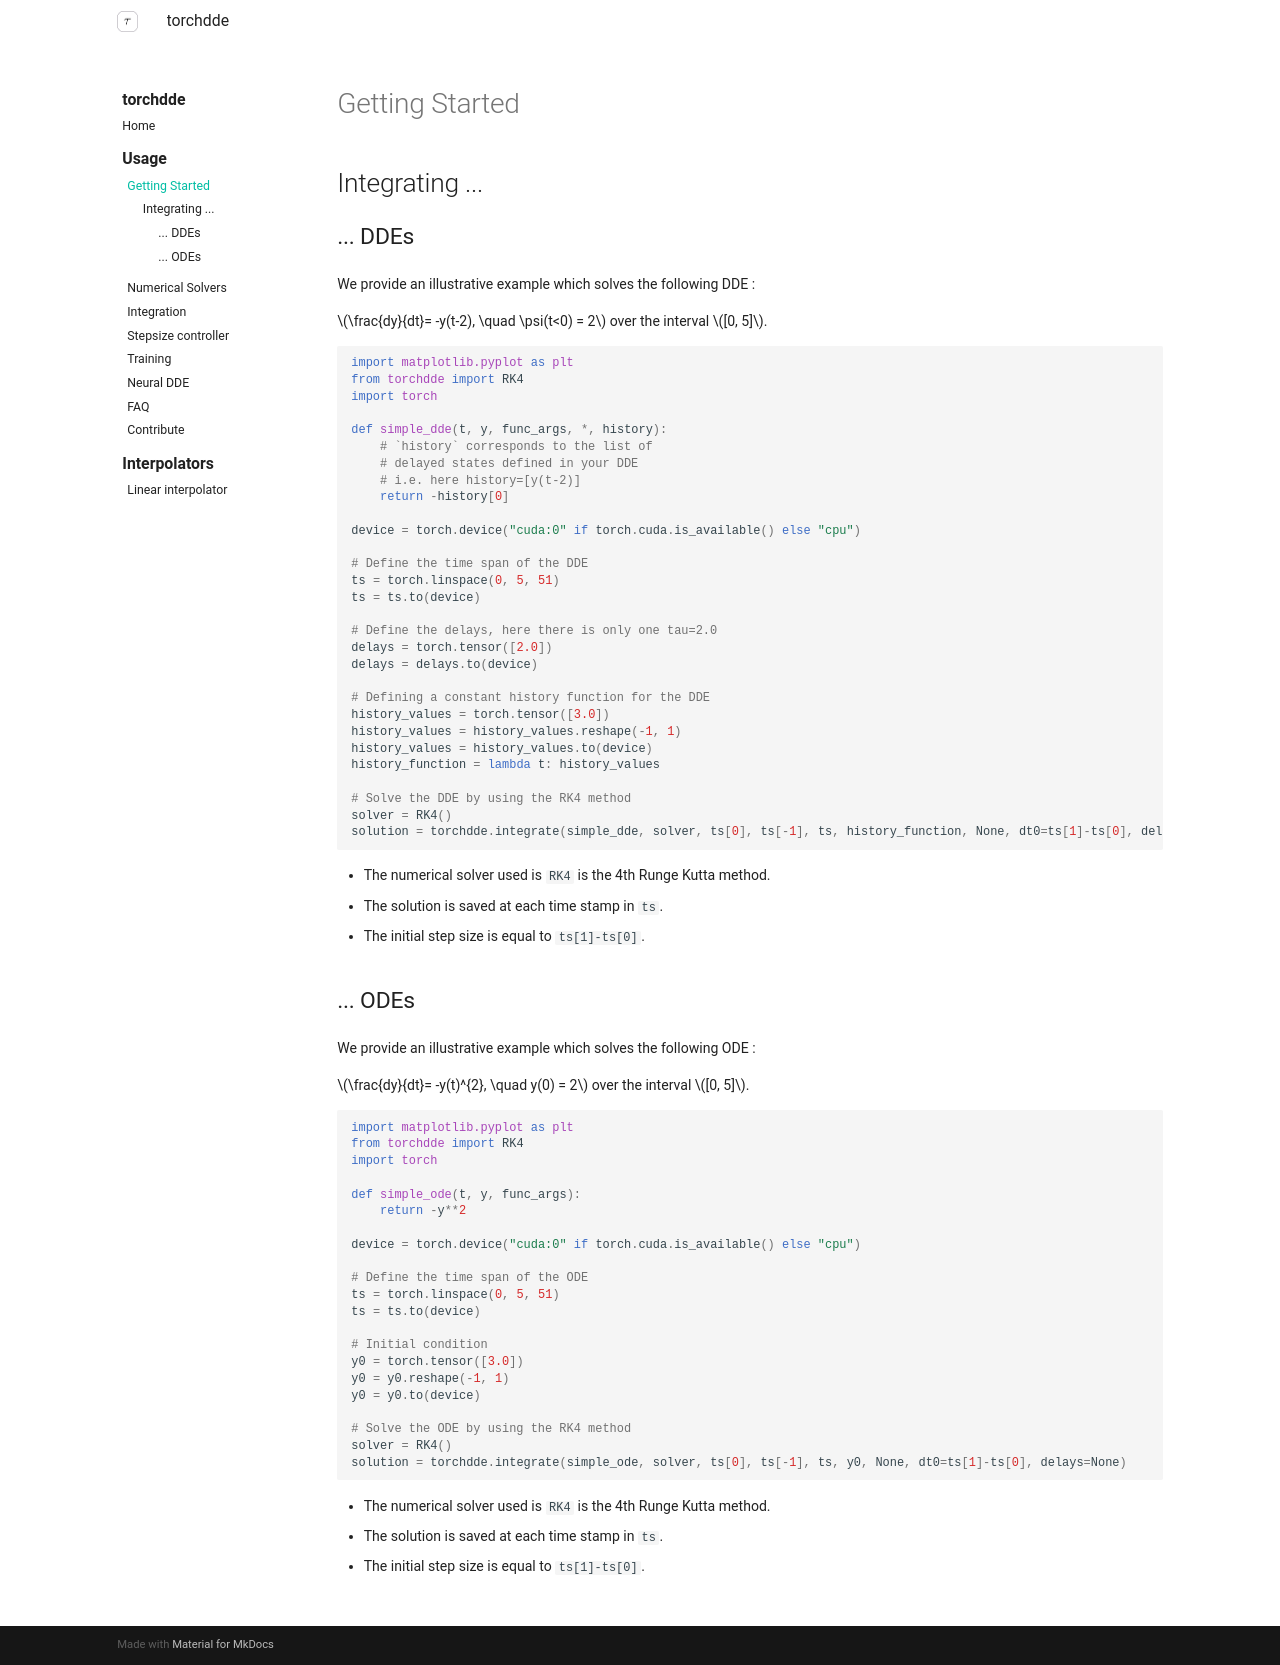

repository: thibmonsel/torchdde · page: usage/getting-started/index.html · generator: mkdocs

# Getting Started

## Integrating ...
### ... DDEs

We provide an illustrative example which solves the following DDE :

$\frac{dy}{dt}= -y(t-2), \quad \psi(t<0) = 2$ over the interval $[0, 5]$.

```python
import matplotlib.pyplot as plt
from torchdde import RK4
import torch

def simple_dde(t, y, func_args, *, history):
    # `history` corresponds to the list of
    # delayed states defined in your DDE
    # i.e. here history=[y(t-2)]
    return -history[0]

device = torch.device("cuda:0" if torch.cuda.is_available() else "cpu")

# Define the time span of the DDE
ts = torch.linspace(0, 5, 51)
ts = ts.to(device)

# Define the delays, here there is only one tau=2.0
delays = torch.tensor([2.0])
delays = delays.to(device)

# Defining a constant history function for the DDE
history_values = torch.tensor([3.0])
history_values = history_values.reshape(-1, 1)
history_values = history_values.to(device)
history_function = lambda t: history_values

# Solve the DDE by using the RK4 method
solver = RK4()
solution = torchdde.integrate(simple_dde, solver, ts[0], ts[-1], ts, history_function, None, dt0=ts[1]-ts[0], delays=delays)
```

- The numerical solver used is `RK4` is the 4th Runge Kutta method.
- The solution is saved at each time stamp in `ts`.
- The initial step size is equal to `ts[1]-ts[0]`.

### ... ODEs

We provide an illustrative example which solves the following ODE :

$\frac{dy}{dt}= -y(t)^{2}, \quad y(0) = 2$ over the interval $[0, 5]$.

```python
import matplotlib.pyplot as plt
from torchdde import RK4
import torch

def simple_ode(t, y, func_args):
    return -y**2

device = torch.device("cuda:0" if torch.cuda.is_available() else "cpu")

# Define the time span of the ODE
ts = torch.linspace(0, 5, 51)
ts = ts.to(device)

# Initial condition 
y0 = torch.tensor([3.0])
y0 = y0.reshape(-1, 1)
y0 = y0.to(device)

# Solve the ODE by using the RK4 method
solver = RK4()
solution = torchdde.integrate(simple_ode, solver, ts[0], ts[-1], ts, y0, None, dt0=ts[1]-ts[0], delays=None)
```

- The numerical solver used is `RK4` is the 4th Runge Kutta method.
- The solution is saved at each time stamp in `ts`.
- The initial step size is equal to `ts[1]-ts[0]`.
